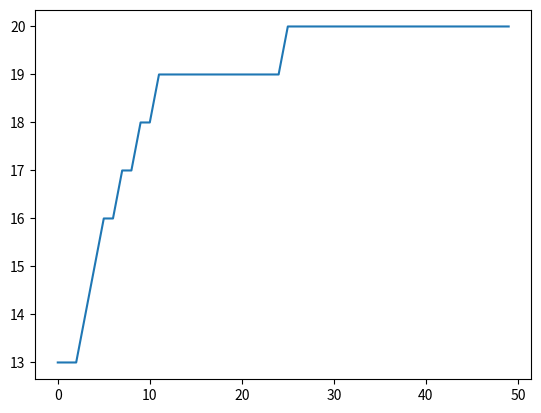

The matplotlib source for this figure:
import random
import numpy as np
import matplotlib.pyplot as plt


def generate_value():
    return random.randint(0, 1)


def generate_vector(n):
    vector = [generate_value() for i in range(n)]
    return vector


def generate_population(n, m):
    population = []
    for i in range(m):
        population.append(generate_vector(n))
    return population


def fitness_function(vector):
    return sum(vector)


def selection(sorted_population):
    index1 = random.randint(0, len(sorted_population) - 1)
    while True:
        index2 = random.randint(0, len(sorted_population) - 1)
        if index1 != index2:
            break
    return sorted_population[index2] if index2 > index1 else sorted_population[index1]


def crossover(chromosome1, chromosome2, crossover_rate=0.9):
    new_chromosome1 = chromosome1.copy()
    new_chromosome2 = chromosome2.copy()

    for i in range(len(chromosome1)):
        if random.random() < crossover_rate:
            new_chromosome1[i] = chromosome2[i]
            new_chromosome2[i] = chromosome1[i]
    return new_chromosome1, new_chromosome2


def mutation(chromosome, mutation_rate=0.05):
    new_chromosome = chromosome.copy()
    for i in range(len(chromosome)):
        if random.random() < mutation_rate:
            new_chromosome[i] = generate_value()
    return new_chromosome


if __name__ == "__main__":

    # generate population with 10 chromosomes
    population = generate_population(20, 20)
    fitnesses = []
    for i in range(50):
        sorted_population = sorted(population, key=fitness_function)
        fitnesses.append(fitness_function(sorted_population[-1]))
        # take two best chromosome of old population
        # elitism
        the_best_two = sorted_population[-2:]

        new_population = []
        for chromosome in the_best_two:
            new_population.append(chromosome)
        while len(new_population) < 18:
            # selection
            chromosome1 = selection(sorted_population)
            chromosome2 = selection(sorted_population)

            # crossover
            chromosome1, chromosome2 = crossover(chromosome1, chromosome2)

            # mutation
            chromosome1 = mutation(chromosome1)
            chromosome2 = mutation(chromosome2)

            new_population.append(chromosome1)
            new_population.append(chromosome2)
        population = new_population

    x = np.arange(50)
    plt.plot(x, fitnesses)
    plt.show()
